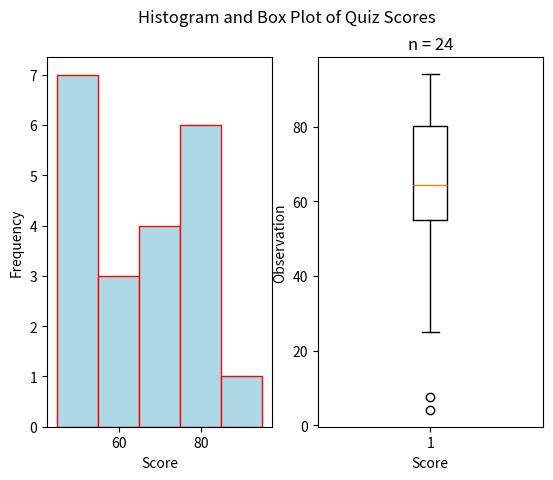

This figure's Python source:
"""TEST
"""

##################################################################################
###                           IMPORT LIBRARIES                                 ###
##################################################################################

import matplotlib

## NOTE: How-To: Run This Script On Your Computer
#
# To render the website, I have to use a "headless" backend to generate the images. 
# If you want to run this script on your computer, comment out the following line 
# with the "#" you see appended to each line of this comment:

matplotlib.use('agg')

# And uncomment this line: 

# matplotlib.use('tkagg')

import matplotlib.pyplot as plt
import random as rand

##################################################################################
###                                SCRIPT                                      ###
##################################################################################

# Create New Figures and Axes
# NOTE: 2 axes are being created!
    #       1 to graph the histogram
    #       1 to graph the boxplot
fig, axs = plt.subplots(1, 2)

# Generate Data
#   NOTE: Range x (Random Number Between 0, 1) + Lower Limit
data = ( 
    [ 50*rand.random() for _ in range(3) ] + # generate some random F's, 0 - 49
    [ 9*rand.random() + 50 for _ in range(7) ] + # generate some random E's, 50 - 59 
    [ 9*rand.random() + 60 for _ in range(3) ] + # generate some random D's, 60 -69
    [ 9*rand.random() + 70 for _ in range(4) ] + # generate some random C's, 70- 79
    [ 9*rand.random() + 80 for _ in range(6) ] + # generate some random B's, 80 - 89
    [ 10*rand.random() + 90 for _ in range(1) ] # generate some random A's, 90 - 100
)

bins = [50, 60, 70, 80, 90, 100]

# Label the graph appropriately
plt.suptitle("Histogram and Box Plot of Quiz Scores")
plt.title(f"n = {len(data)}")
## Label Histogram Axes
axs[0].set_xlabel("Score")
axs[0].set_ylabel("Frequency")
## Label Boxplot Axes
axs[1].set_xlabel("Score")
axs[1].set_ylabel("Observation")

# Generate and output
## Plot Histogram
axs[0].hist(data,bins=bins,align='left', color="lightblue", ec="red")
## Plot Boxplot
axs[1].boxplot(data)
plt.show()